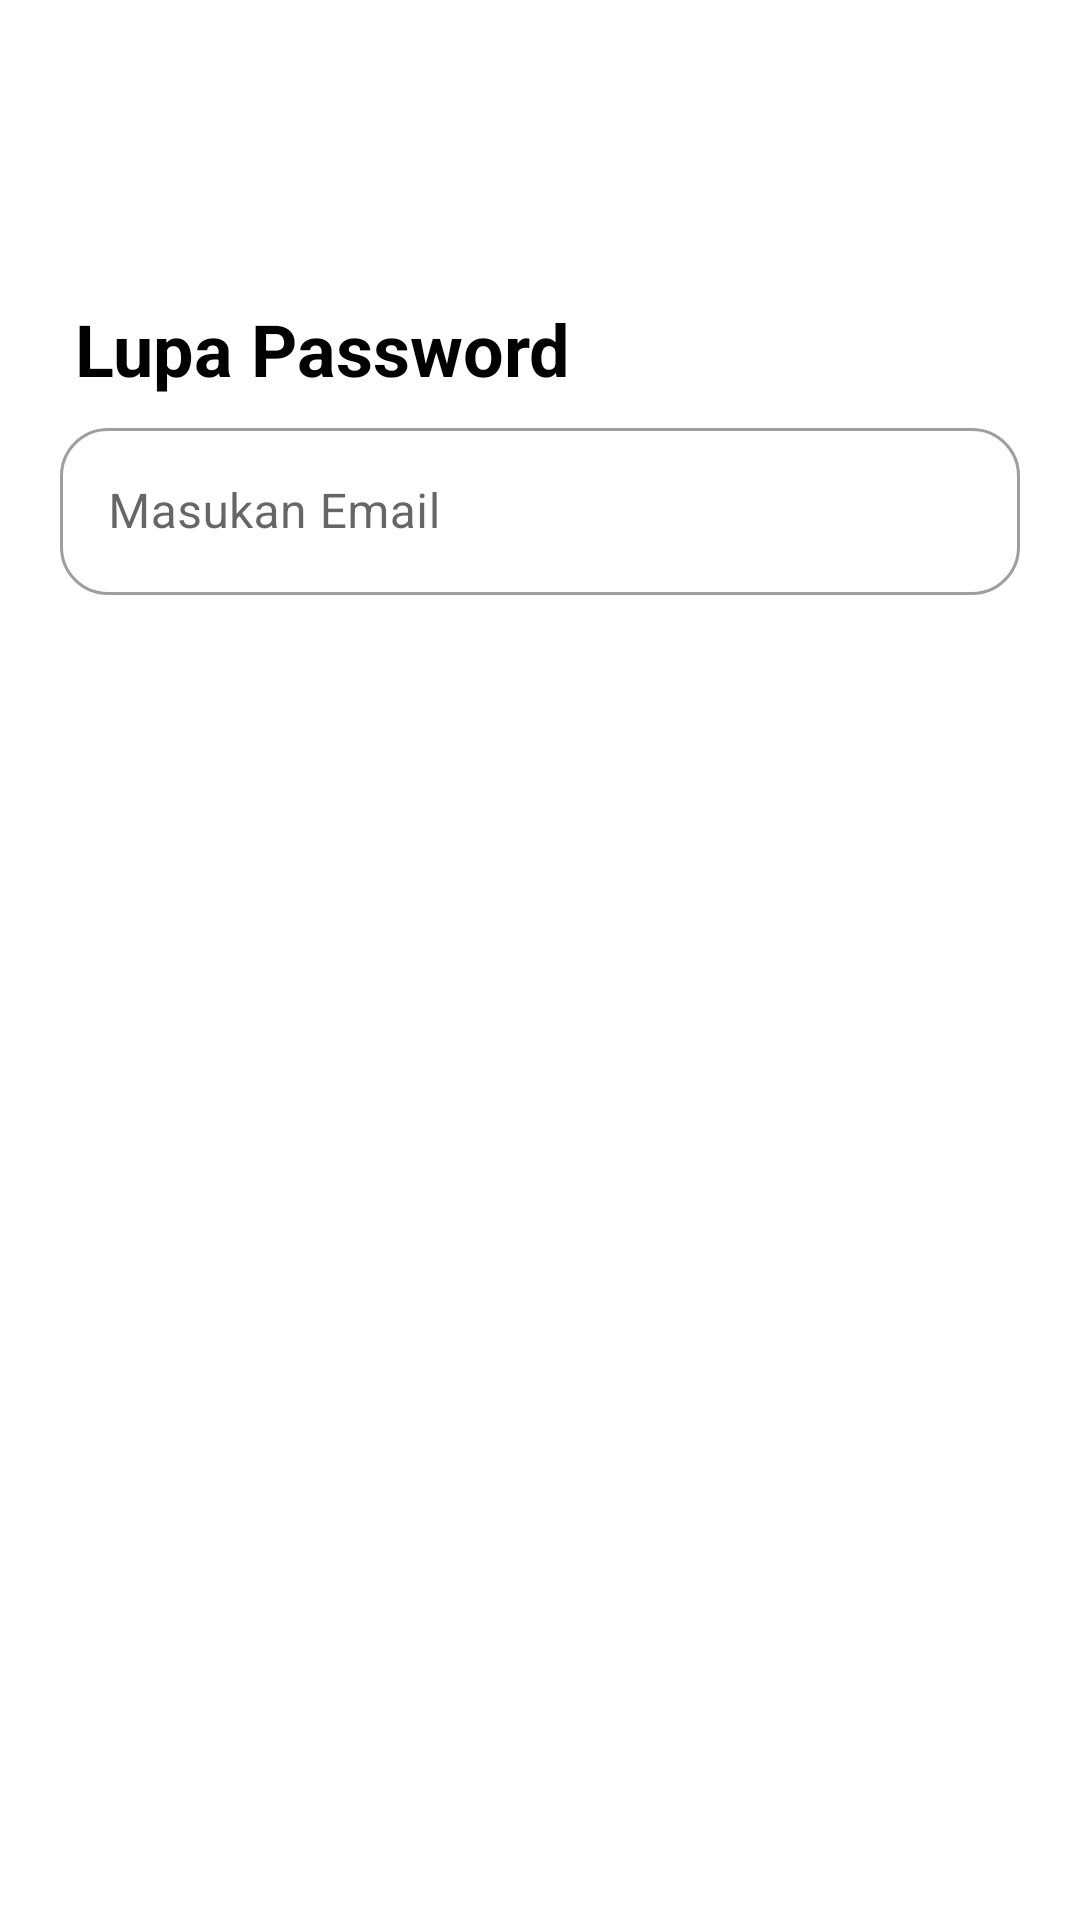

Layout XML and referenced resources for this Android screen:
<!-- AndroidManifest.xml: application theme Theme.FinalProjectBINAR -->
<!-- res/layout/fragment_lupa_password.xml -->
<?xml version="1.0" encoding="utf-8"?>
<RelativeLayout xmlns:android="http://schemas.android.com/apk/res/android"
    xmlns:tools="http://schemas.android.com/tools"
    android:layout_width="match_parent"
    android:layout_height="match_parent"
    xmlns:app="http://schemas.android.com/apk/res-auto"
    tools:context=".view.LoginRegister.LupaPasswordFragment">

    <ImageView
        android:src="@drawable/ic_back"
        android:layout_marginStart="10dp"
        android:layout_marginTop="15dp"
        android:layout_width="wrap_content"
        android:layout_height="wrap_content"
        android:contentDescription="BackButton" />

    <com.google.android.material.textview.MaterialTextView
        android:id="@+id/tvLupaPassword"
        android:layout_width="wrap_content"
        android:layout_height="wrap_content"
        android:layout_alignParentStart="true"
        android:layout_marginStart="25dp"
        android:layout_marginTop="100dp"
        android:text="Lupa Password"
        android:textColor="@color/black"
        android:textSize="24sp"
        android:textStyle="bold" />

    <com.google.android.material.textfield.TextInputLayout
        android:id="@+id/Email"
        style="@style/Widget.MaterialComponents.TextInputLayout.OutlinedBox"
        android:layout_width="match_parent"
        android:layout_height="wrap_content"
        android:layout_below="@+id/tvLupaPassword"
        android:layout_alignParentEnd="true"
        android:layout_marginStart="20dp"
        android:layout_marginLeft="45dp"
        android:layout_marginTop="5dp"
        android:layout_marginEnd="20dp"
        app:boxCornerRadiusTopEnd="16dp"
        app:boxCornerRadiusBottomEnd="16dp"
        app:boxCornerRadiusBottomStart="16dp"
        app:boxCornerRadiusTopStart="16dp"
        android:layout_marginRight="45dp"
        android:hint="Masukan Email">

        <com.google.android.material.textfield.TextInputEditText
            android:id="@+id/etEmail"
            android:layout_width="match_parent"
            android:layout_height="wrap_content"
            android:inputType="textEmailAddress" />

    </com.google.android.material.textfield.TextInputLayout>




</RelativeLayout>
<!-- resources referenced by this layout -->
<resources>
  <color name="black">#FF000000</color>
  <style name="Theme.FinalProjectBINAR" parent="Theme.MaterialComponents.DayNight.NoActionBar">
          
          <item name="colorPrimary">@color/purple_500</item>
          <item name="colorPrimaryVariant">@color/purple_700</item>
          <item name="colorOnPrimary">@color/white</item>
          
          <item name="colorSecondary">@color/teal_200</item>
          <item name="colorSecondaryVariant">@color/teal_700</item>
          <item name="colorOnSecondary">@color/black</item>
          
          <item name="android:statusBarColor">?attr/colorPrimaryVariant</item>
          
          <item name="bottomSheetDialogTheme">@style/CustomBottomSheetDialog</item>
      </style>
  <color name="purple_500">#FF6200EE</color>
  <color name="purple_700">#FF3700B3</color>
  <color name="white">#FFFFFFFF</color>
  <color name="teal_200">#FF03DAC5</color>
  <color name="teal_700">#FF018786</color>
  <style name="CustomBottomSheetDialog" parent="@style/ThemeOverlay.MaterialComponents.BottomSheetDialog">
          <item name="bottomSheetStyle">@style/CustomBottomSheet</item>
      </style>
  <style name="CustomBottomSheet" parent="Widget.MaterialComponents.BottomSheet">
          <item name="behavior_peekHeight">700dp</item>
          <item name="shapeAppearanceOverlay">@style/CustomShapeAppearanceBottomSheetDialog</item>
      </style>
  <style name="CustomShapeAppearanceBottomSheetDialog" parent="">
          <item name="cornerFamily">rounded</item>
          <item name="cornerSizeTopRight">16dp</item>
          <item name="cornerSizeTopLeft">16dp</item>
          <item name="cornerSizeBottomRight">0dp</item>
          <item name="cornerSizeBottomLeft">0dp</item>
      </style>
</resources>
